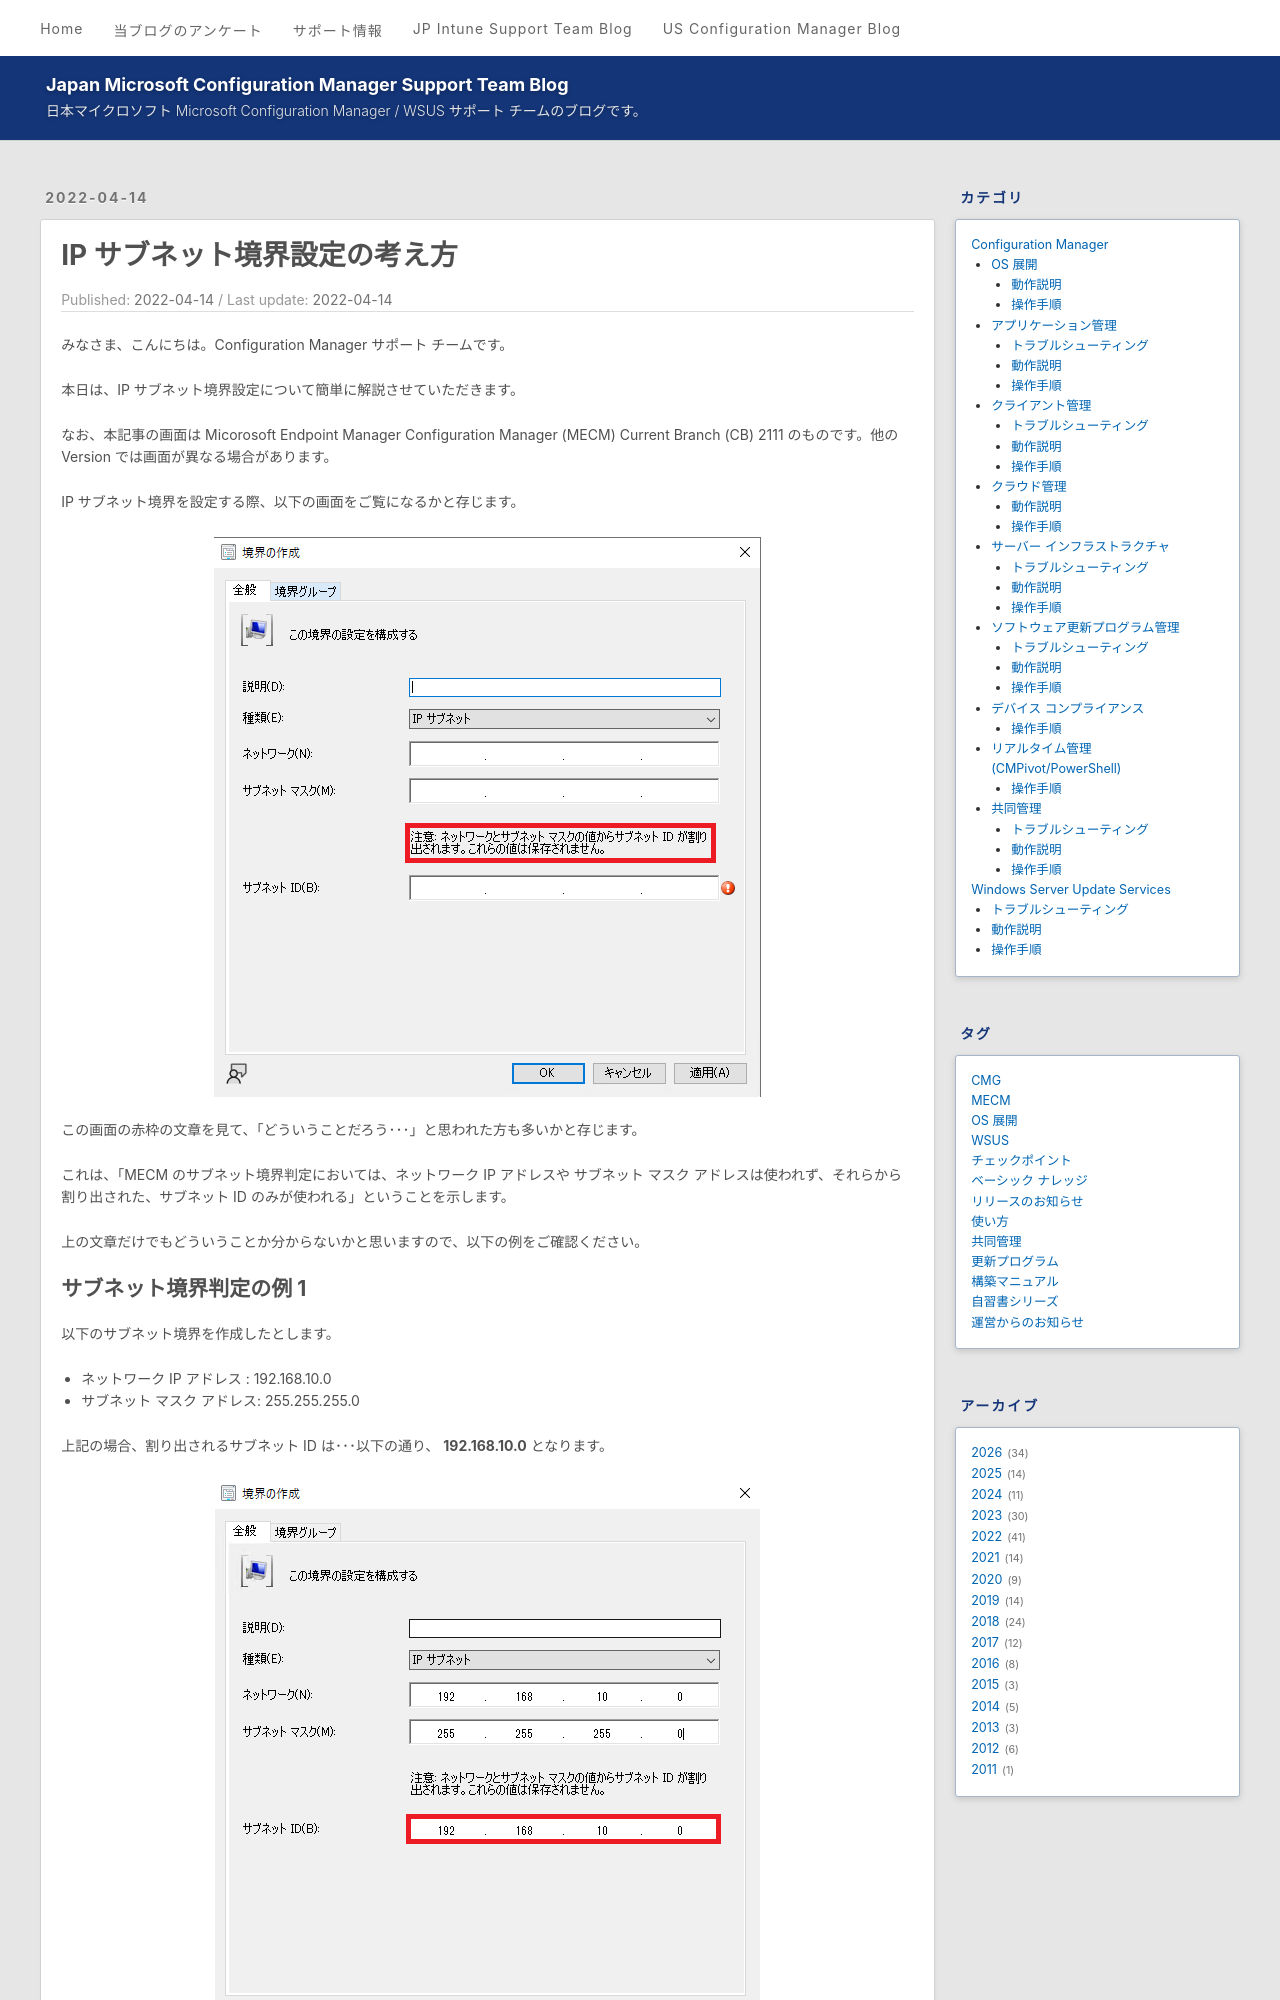

repository: jpmem/blog · page: mecm/20220414_01/index.html · generator: jekyll

---
title: IP サブネット境界設定の考え方
date: 2022-04-14
categories:
  - [Configuration Manager, サーバー インフラストラクチャ, 動作説明]
tags:
  - MECM
---

みなさま、こんにちは。Configuration Manager サポート チームです。  

本日は、IP サブネット境界設定について簡単に解説させていただきます。

なお、本記事の画面は Micorosoft Endpoint Manager Configuration Manager  (MECM) Current Branch (CB) 2111 のものです。他の Version では画面が異なる場合があります。

# IP サブネット境界設定

IP サブネット境界を設定する際、以下の画面をご覧になるかと存じます。

![](./20220414_01/20220414_01_01.png)

この画面の赤枠の文章を見て、「どういうことだろう･･･」と思われた方も多いかと存じます。 

これは、「MECM のサブネット境界判定においては、ネットワーク IP アドレスや サブネット マスク アドレスは使われず、それらから割り出された、サブネット ID のみが使われる」ということを示します。

上の文章だけでもどういうことか分からないかと思いますので、以下の例をご確認ください。
